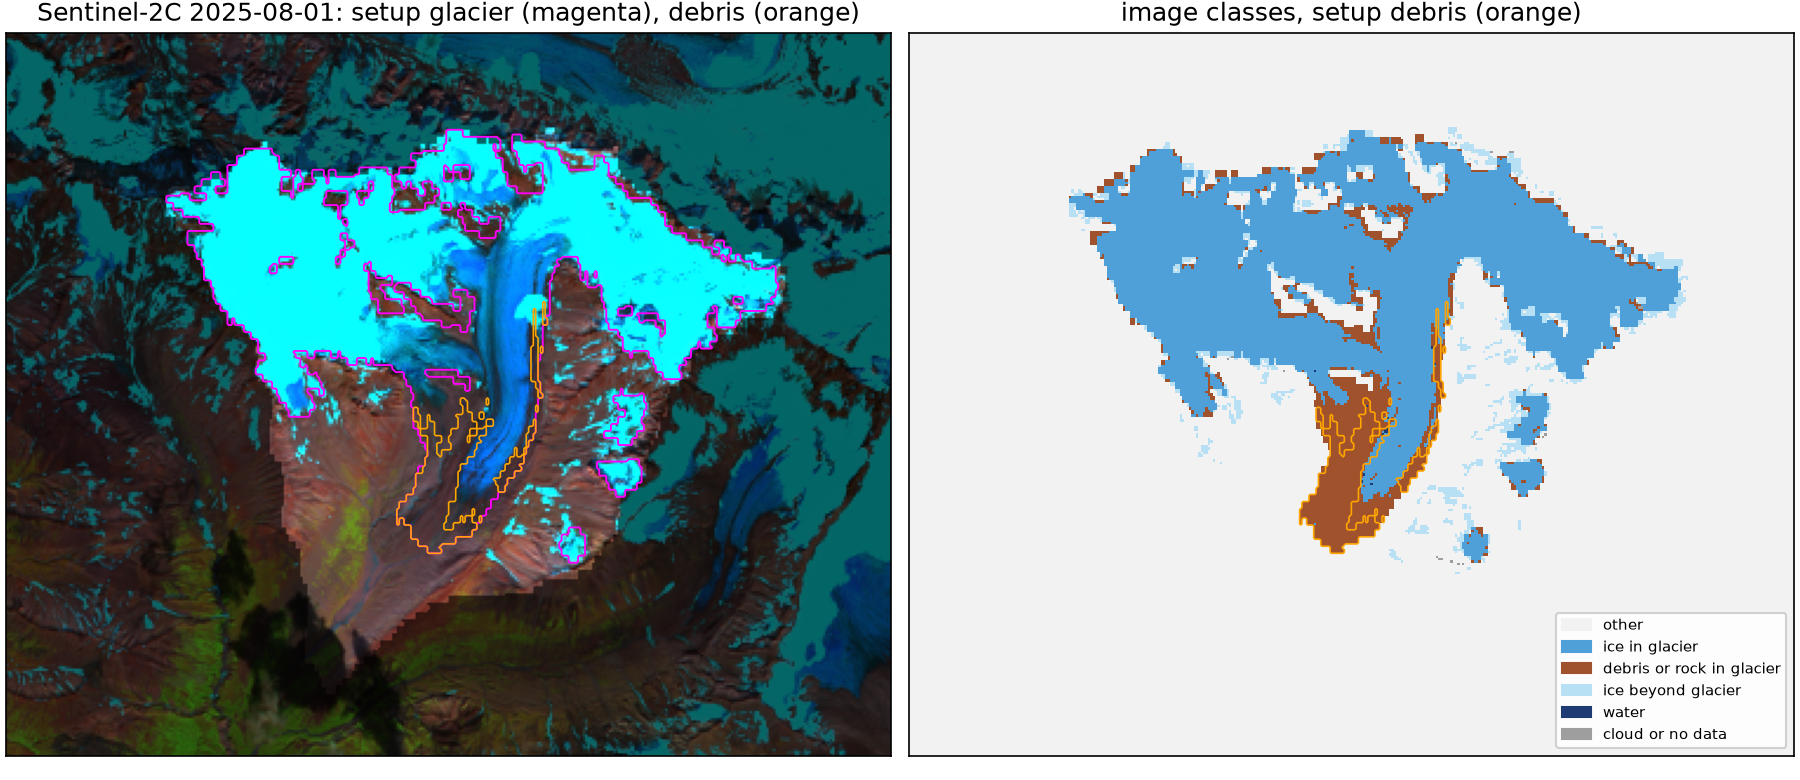

The file beside this chart, header and first rows:
glacier, patch, setup_glacier_km2, setup_debris_km2, image_ice_in_km2, image_debris_or_rock_km2, cloud_in_km2, image_ice_beyond_km2, joined_with
RGI60-01.00332, 79, 0.108, 0.0, 0.0936, 0.0144, 0.0, 0.0522, 
RGI60-01.00333, 65, 0.1863, 0.0, 0.1647, 0.0216, 0.0, 0.0135, 
RGI60-01.00334, 48, 0.2124, 0.0, 0.198, 0.0144, 0.0, 0.1485, 
RGI60-01.00570, 2, 16.9, 1.176, 14.1, 2.78, 0.0027, 0.8514, RGI60-01.22903
RGI60-01.22903, 2, 0.4374, 0.0, 0.3879, 0.0495, 0.0, 0.8514, RGI60-01.00570
